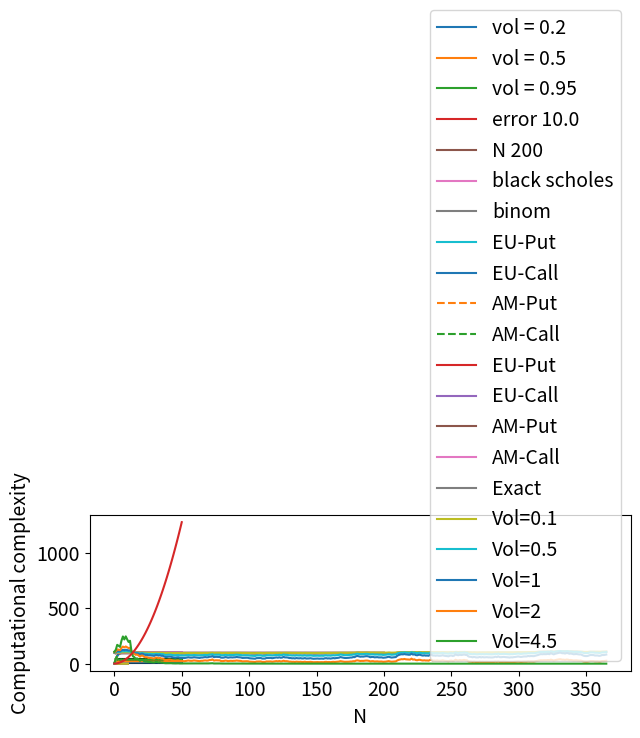

Write the Python code that produced this figure.
#%%
"""
Assignment 1 Computational Finance
"""
import sys
import numpy as np
np.set_printoptions(threshold=sys.maxsize)
import matplotlib.pyplot as plt
from scipy.stats import norm
from numpy.random import MT19937
from numpy.random import RandomState, SeedSequence
rs = RandomState(MT19937(SeedSequence(123456789)))

#%%
""" 
Part 1.1: Price approximation
"""
def buildTree(S, vol, T, N):
    dt = T/N
    matrix = np.zeros((N+1, N+1))

    u = np.exp(vol * np.sqrt(dt))
    d = np.exp(-vol * np.sqrt(dt))

    for i in np.arange(N+1):
        for j in np.arange(i+1):
            value = (S*(d**(i-j)))*u**j
            matrix[i,j] = value
    return matrix


def valueOptionMatrix(tree, T, r, K, vol, N, option="Call", type_option="European"):
    dt = T/N
    u = np.exp(vol * np.sqrt(dt))
    d = np.exp(-vol * np.sqrt(dt))

    p = (np.exp(r*dt)-d)/(u-d)

    colomns = tree.shape[1]
    rows = tree.shape[0]
    tree_copy = tree.copy()
    # Walk backward, starting in last row of the matrix

    # Add the payoff functions in the last row
    for c in np.arange(colomns):
        S = tree[rows-1, c]
        if option == "Call":
            tree[rows-1, c] = max(S-K,0)
        elif option == "Put":
            tree[rows-1, c] = max(K-S,0)

    # For all other rows, we need to combine from previousrows
    # We walk backwards, from the last row to the first row
    for i in np.arange(rows-1)[::-1]:
        for j in np.arange(i+1):
            down = tree[i+1,j]
            up = tree[i+1,j+1]
            if type_option == "European":
                tree[i,j] = (p*up+(1-p)*down) * np.exp(-r*dt)
            elif type_option == "American":
                payoff1 = (p*up+(1-p)*down) * np.exp(-r*dt)
                if option == "Put":
                    payoff2 = K-tree_copy[i,j]
                    tree[i,j] = max(payoff1,payoff2)
                elif option == "Call":
                    payoff2 = tree_copy[i,j]-K
                    tree[i,j] = max(payoff1,payoff2)
    
    
    return tree

S = 99
T = 1
r = 0.06
K = 100
vol = 0.2
N = 50

tree = buildTree(S, vol, T, N)
approx_option_price = valueOptionMatrix(tree, T, r, K, vol, N)[0,0]
print("For 1.1 option price approximation is", approx_option_price)
#%%
""" 
Part 1.2: Comparison of option price approximation to black scholes, different
volatilities.
"""

S = 99
T = 1
r = 0.06
K = 100
vol = 0.2
N = 50

def N_func(x):
    return norm.cdf(x)

def black_scholes(vol, S, T, K, r):
    d1 = (np.log(S/K) + (r+0.5*vol**2)*T)/(vol*T**0.5)
    d2 = d1 - (vol*T**0.5)
    return S * N_func(d1) - np.exp(-r * T) * K * N_func(d2)

# Convergence for different volatility values
volList = [0.2, 0.5, 0.95]
N = 50
for vol in volList:
    # errorList = []
    analyticalList = []
    approxList = []
    for n in range(1,N+1):
        treeN = buildTree(S, vol, T, n)
        priceApproximatedly = valueOptionMatrix(treeN, T, r, K, vol, n)[0,0]
        optionPriceAnalytical = black_scholes(vol, S, T, K, r)

        # errorList.append(optionPriceAnalytical- priceApproximatedly)
        analyticalList.append(optionPriceAnalytical)
        approxList.append(priceApproximatedly)

    plt.plot(range(1,N+1),analyticalList,"k")
    plt.plot(range(1,N+1),approxList, label="vol = "+str(round(vol,2)))
plt.xlabel("N",fontsize=14)
plt.ylabel("Value",fontsize=14)
plt.xticks(fontsize=14)
plt.yticks(fontsize=14)
plt.legend(fontsize=14)
plt.legend(loc=1,fontsize=14)
plt.tight_layout()
plt.savefig("compare_bs-bin2.pdf")
plt.show()

# Volatility vs error
volList = np.linspace(0.01,10,400)
errorList = []
for vol in volList:
    treeN = buildTree(S, vol, T, N)
    priceApproximatedly = valueOptionMatrix(treeN, T, r, K, vol, N)[0,0]
    optionPriceAnalytical = black_scholes(vol, S, T, K, r)
    errorList.append(abs(optionPriceAnalytical - priceApproximatedly))

plt.plot(volList,errorList,label="error "+str(round(vol,2)))
plt.xlabel("Volatility",fontsize=14)
plt.ylabel("Error",fontsize=14)
plt.xticks(fontsize=14)
plt.yticks(fontsize=14)
# plt.legend(fontsize=14)
# plt.legend(loc=1)
plt.tight_layout()
plt.savefig("error_bs-bin.pdf")
plt.show()
#%%
""" 
Part 1.3: Study convergence N
# """
N = 200
analyticalList = []
approxList = []
for n in range(1,N+1):
    treeN = buildTree(S, vol, T, n)
    priceApproximatedly = valueOptionMatrix(treeN, T, r, K, vol, n)[0,0]
    optionPriceAnalytical = black_scholes(vol, S, T, K, r)

    # errorList.append(optionPriceAnalytical- priceApproximatedly)
    analyticalList.append(optionPriceAnalytical)
    approxList.append(priceApproximatedly)

plt.plot(range(1,N+1),analyticalList)
plt.plot(range(1,N+1),approxList, label="N "+str(round(N,2)))
plt.xlabel("N")
plt.ylabel("Value")
plt.legend(loc=1)
plt.show()

# Computational complexity for the binomial tree is 1/2*N^2 looking at the
# for loops presented in the buildTree() function --> O(N^2)

"""
Part 1.4: Delta parameter
"""
# When C is derived over S the only term standing is N(d_1)
# See finance paper page 9 --> Full derivation still needed

#%%
"""
Part 1.5: Compute hedge parameter
"""
N = 50

delta_error_list,delta_bs_list, delta_binom_list = [],[],[]
volList = np.linspace(0.01,10,100)
for vol in volList:
    treeN = buildTree(S, vol, T, N)
    delta_S = treeN[1,0]-treeN[1,1]

    priceApproximatedly = valueOptionMatrix(treeN, T, r, K, vol, N)
    delta_f = priceApproximatedly[1,0]-priceApproximatedly[1,1]
    delta_binom = delta_f / delta_S
    delta_bs = N_func(((np.log(S/K) + (r+0.5*vol**2)*T)/(vol*T**0.5))) # Which one is correct? 

    delta_bs_list.append(delta_bs)
    delta_binom_list.append(delta_binom)
    delta_error_list.append(abs(delta_binom-delta_bs))

# plt.plot(volList,delta_error_list,label="error")
plt.plot(volList,delta_bs_list,label="black scholes")
plt.plot(volList,delta_binom_list,label="binom")
plt.xlabel("Volatility")
plt.ylabel("Fraction")
plt.legend()
plt.show()
plt.plot(volList,delta_error_list)
plt.xlabel("Volatility")
plt.ylabel("Error")
plt.show()

#%%
"""
Part 1.6: American instead of European
"""
S = 99
T = 1
r = 0.06
K = 100
vol = 0.2
N = 50



# treeN = buildTree(S, vol, T, N)
# approx_matrix = valueOptionMatrix(treeN, T, r, K, vol, N, option="Put", type_option="European")
# print("European Put:",approx_matrix[0,0])

volList = np.linspace(0.01, 10, 50)
ep, ec, ap, ac = [],[],[],[]
for vol in volList:
    treeN = buildTree(S, vol, T, N)
    ep.append(valueOptionMatrix(treeN, T, r, K, vol, N, option="Put", type_option="European")[0,0])
    treeN = buildTree(S, vol, T, N)
    ec.append(valueOptionMatrix(treeN, T, r, K, vol, N, option="Call", type_option="European")[0,0])
    treeN = buildTree(S, vol, T, N)
    ap.append(valueOptionMatrix(treeN, T, r, K, vol, N, option="Put", type_option="American")[0,0])
    treeN = buildTree(S, vol, T, N)
    ac.append(valueOptionMatrix(treeN, T, r, K, vol, N, option="Call", type_option="American")[0,0])

plt.plot(volList,ep,label="EU-Put")
plt.plot(volList,ec,label="EU-Call")
plt.plot(volList,ap,"--",label="AM-Put")
plt.plot(volList,ac,"--",label="AM-Call")
plt.xlabel("Volatility",fontsize=14)
plt.ylabel("Option price",fontsize=14)
plt.xticks(fontsize=14)
plt.yticks(fontsize=14)
plt.legend(fontsize=14)
plt.tight_layout()
plt.savefig("american.pdf")
plt.show()

N=50
ep, ec, ap, ac = [],[],[],[]
for N in range(1,N+1):
    treeN = buildTree(S, vol, T, N)
    ep.append(valueOptionMatrix(treeN, T, r, K, vol, N, option="Put", type_option="European")[0,0])
    treeN = buildTree(S, vol, T, N)
    ec.append(valueOptionMatrix(treeN, T, r, K, vol, N, option="Call", type_option="European")[0,0])
    treeN = buildTree(S, vol, T, N)
    ap.append(valueOptionMatrix(treeN, T, r, K, vol, N, option="Put", type_option="American")[0,0])
    treeN = buildTree(S, vol, T, N)
    ac.append(valueOptionMatrix(treeN, T, r, K, vol, N, option="Call", type_option="American")[0,0])

plt.plot(range(1,N+1),ep,label="EU-Put")
plt.plot(range(1,N+1),ec,label="EU-Call")
plt.plot(range(1,N+1),ap,label="AM-Put")
plt.plot(range(1,N+1),ac,label="AM-Call")

plt.xlabel("N",fontsize=14)
plt.ylabel("Value",fontsize=14)
plt.xticks(fontsize=14)
plt.yticks(fontsize=14)
plt.legend(fontsize=14)
plt.legend(loc=1,fontsize=14)
plt.tight_layout()
plt.savefig("compare_bs-bin2.pdf")
plt.show()

# %%
"""
Part 2.1: Derive risk neutral pricing formula
"""
# Derivation is in send pdf
#%%
"""
Part 2.2: Euler method to perform a hedging simulation
"""

vol = 0.2
K = 99
S = 100
r = 0.06
N = 365
T = 1
# Frequency is between daily and weekly

def exactMethod(S,T,N,r,vol):
    dt = T/N
    S_list = [S]
    Sm = S  
    for _ in range(N):
        Zm = np.random.normal()
        Snext = Sm * np.exp((r-0.5*(vol**2))*dt+vol*(dt**0.5)*Zm)
        Sm = Snext
        S_list.append(Sm)
    return S_list

def eulerApproxMethod(S,T,N,M,r,vol):
    dt = T/N
    S_list = []
    S_list1 = []
    Sm, Sm1 = S, S
    for n in range(N):
        Zm = np.random.normal()
        Snext = Sm + r*Sm*dt + vol*Sm*(dt**0.5)*Zm
        Sm = Snext
        if n % M == 0:
            S_list.append(Sm)
        else:
            S_list1.append(Sm)
    return S_list, S_list1


vol = 0.2
np.random.seed(42)
exactList = exactMethod(S,T,N,r,vol)
x = np.linspace(0,365,N+1)
plt.plot(x,exactList,label="Exact")

vol = 0.1
np.random.seed(42)
M = 21
approxList1,approxList2 = eulerApproxMethod(S,T,N,M,r,vol)
x = np.linspace(0,365,len(approxList2))
plt.plot(x,approxList2,label=f"Vol={round(vol,2)}")

volList = [0.5,1,2,4.5]
for vol in volList:
    np.random.seed(42)
    M = 21
    approxList1,approxList2 = eulerApproxMethod(S,T,N,M,r,vol)

    # x = np.linspace(0,365,len(approxList1))
    # plt.plot(x,approxList1)

    x = np.linspace(0,365,len(approxList2))
    plt.plot(x,approxList2,label=f"Vol={round(vol,2)}")
plt.xticks(fontsize=14)
plt.yticks(fontsize=14)
plt.legend(fontsize=14)
plt.xlabel("N",fontsize=14)
plt.ylabel("Price",fontsize=14)
plt.tight_layout()
plt.savefig("euler_vol.pdf")
plt.show()

# %%
"""
Complexity binomial tree
"""

def buildTreeComp(S, vol, T, N):
    dt = T/N
    matrix = np.zeros((N+1, N+1))

    u = np.exp(vol * np.sqrt(dt))
    d = np.exp(-vol * np.sqrt(dt))

    complexity = []
    for i in np.arange(N+1):
        comp = 0
        for j in np.arange(i+1):
            comp += j
            # value = (S*(d**(i-j)))*u**j
            # matrix[i,j] = value
        complexity.append(comp)
    return complexity

N = 50
complexity_list = buildTreeComp(S, vol, T, N)
plt.plot(range(N+1),complexity_list)
plt.xticks(fontsize=14)
plt.yticks(fontsize=14)
# plt.legend(fontsize=14)
plt.xlabel("N",fontsize=14)
plt.ylabel("Computational complexity",fontsize=14)
plt.tight_layout()
plt.savefig("complexity.pdf")
plt.show()